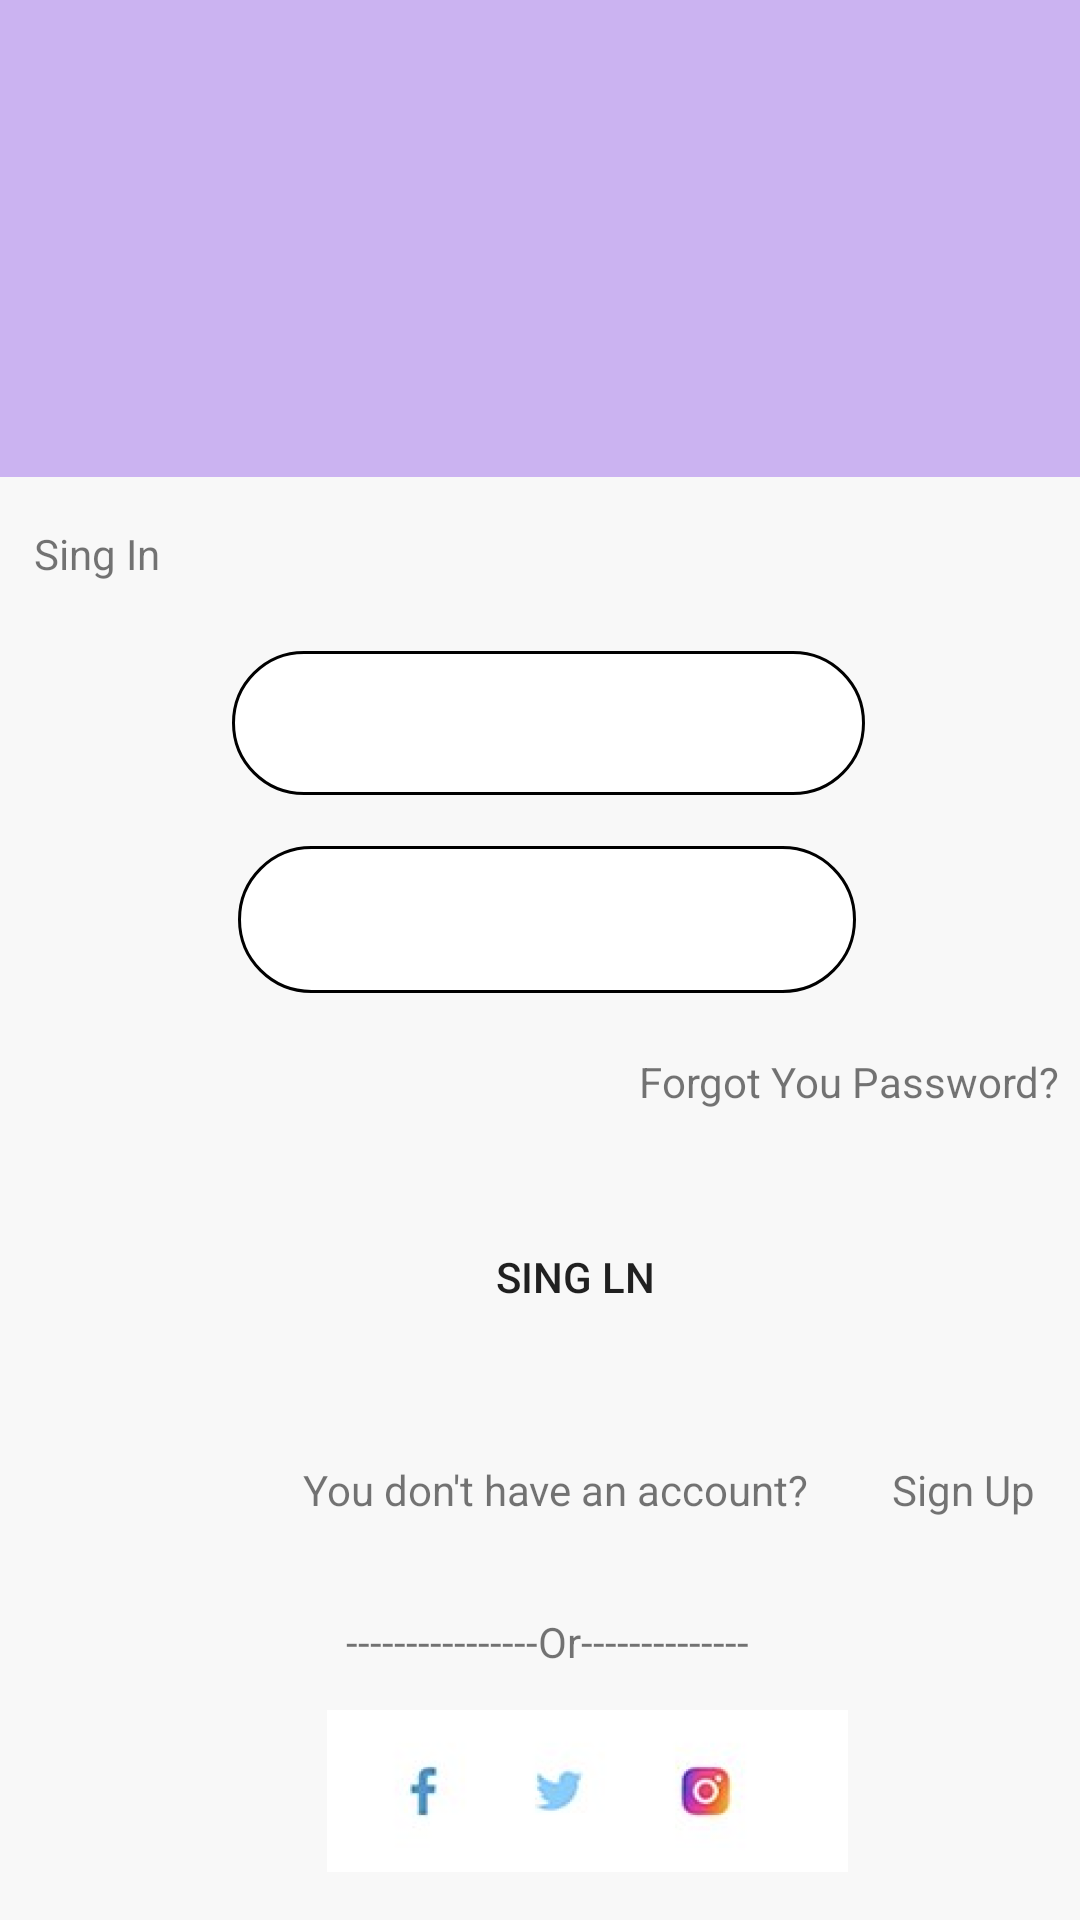

Reconstruct the res/layout file that produces this screen, plus the resources it refers to.
<!-- AndroidManifest.xml: application theme Theme.Lr2AksBel -->
<!-- res/layout/activity_main.xml -->
<?xml version="1.0" encoding="utf-8"?>
<androidx.constraintlayout.widget.ConstraintLayout xmlns:android="http://schemas.android.com/apk/res/android"
    xmlns:app="http://schemas.android.com/apk/res-auto"
    xmlns:tools="http://schemas.android.com/tools"
    android:layout_width="match_parent"
    android:layout_height="match_parent"
    android:background="#CBB3F1"
    tools:context=".MainActivity">

    <androidx.constraintlayout.widget.ConstraintLayout
        android:layout_width="374dp"
        android:layout_height="481dp"
        android:layout_marginStart="4dp"
        android:layout_marginEnd="4dp"
        android:background="#F8F8F8"
        android:radius="8dp"
        app:layout_constraintBottom_toBottomOf="parent"
        app:layout_constraintEnd_toEndOf="parent"
        app:layout_constraintHorizontal_bias="0.413"
        app:layout_constraintStart_toStartOf="parent"
        app:layout_constraintTop_toTopOf="parent"
        app:layout_constraintVertical_bias="1.0">

        <TextView
            android:id="@+id/textView3"
            android:layout_width="wrap_content"
            android:layout_height="wrap_content"
            android:layout_marginStart="135dp"
            android:layout_marginTop="32dp"
            android:layout_marginEnd="100dp"
            android:layout_marginBottom="60dp"
            android:text="@string/txtnotAc"
            app:layout_constraintBottom_toBottomOf="parent"
            app:layout_constraintEnd_toEndOf="parent"
            app:layout_constraintHorizontal_bias="1.0"
            app:layout_constraintStart_toStartOf="parent"
            app:layout_constraintTop_toBottomOf="@+id/button"
            app:layout_constraintVertical_bias="0.013" />

        <Button
            android:id="@+id/button"
            android:layout_width="211dp"
            android:layout_height="57dp"
            android:background="@drawable/button"
            android:text="Sing ln"
            app:layout_constraintBottom_toBottomOf="parent"
            app:layout_constraintEnd_toEndOf="parent"
            app:layout_constraintHorizontal_bias="0.558"
            app:layout_constraintStart_toStartOf="parent"
            app:layout_constraintTop_toTopOf="parent"
            app:layout_constraintVertical_bias="0.561"
            tools:ignore="MissingConstraints" />

        <TextView
            android:id="@+id/textView4"
            android:layout_width="wrap_content"
            android:layout_height="wrap_content"
            android:layout_marginStart="28dp"
            android:layout_marginTop="112dp"
            android:layout_marginEnd="24dp"
            android:layout_marginBottom="60dp"
            android:text="@string/sing"
            app:layout_constraintBottom_toBottomOf="parent"
            app:layout_constraintEnd_toEndOf="parent"
            app:layout_constraintHorizontal_bias="0.0"
            app:layout_constraintStart_toEndOf="@+id/textView3"
            app:layout_constraintTop_toBottomOf="@+id/textView2"
            app:layout_constraintVertical_bias="0.063" />

        <TextView
            android:id="@+id/textView2"
            android:layout_width="wrap_content"
            android:layout_height="wrap_content"
            android:layout_marginTop="192dp"
            android:text="@string/txtForgot"
            app:layout_constraintEnd_toEndOf="parent"
            app:layout_constraintHorizontal_bias="0.931"
            app:layout_constraintStart_toStartOf="parent"
            app:layout_constraintTop_toTopOf="parent" />

        <EditText
            android:id="@+id/editTextTextPassword"
            android:layout_width="206dp"
            android:layout_height="49dp"
            android:layout_marginTop="29dp"
            android:background="@drawable/round"
            android:ems="10"
            android:inputType="textPassword"
            app:layout_constraintBottom_toBottomOf="parent"
            app:layout_constraintEnd_toEndOf="parent"
            app:layout_constraintStart_toStartOf="parent"
            app:layout_constraintTop_toTopOf="parent"
            app:layout_constraintVertical_bias="0.233"
            tools:ignore="SpeakableTextPresentCheck" />

        <EditText
            android:id="@+id/editTextTextEmailAddress"
            android:layout_width="211dp"
            android:layout_height="48dp"
            android:layout_marginBottom="16dp"

            android:background="@drawable/round"
            android:ems="10"
            android:inputType="textEmailAddress"
            android:radius="3dip"
            app:layout_constraintBottom_toBottomOf="parent"
            app:layout_constraintEnd_toEndOf="parent"
            app:layout_constraintHorizontal_bias="0.503"
            app:layout_constraintStart_toStartOf="parent"
            app:layout_constraintTop_toTopOf="parent"
            app:layout_constraintVertical_bias="0.139"
            tools:ignore="SpeakableTextPresentCheck" />

        <TextView
            android:id="@+id/txtTop"
            android:layout_width="wrap_content"
            android:layout_height="wrap_content"
            android:layout_marginStart="16dp"
            android:layout_marginTop="16dp"
            android:layout_marginEnd="345dp"
            android:layout_marginBottom="446dp"
            android:text="@string/txtTop"
            app:layout_constraintBottom_toBottomOf="parent"
            app:layout_constraintEnd_toEndOf="parent"
            app:layout_constraintHorizontal_bias="0.0"
            app:layout_constraintStart_toStartOf="parent"
            app:layout_constraintTop_toTopOf="parent"
            app:layout_constraintVertical_bias="0.0" />

        <TextView
            android:id="@+id/textView"
            android:layout_width="wrap_content"
            android:layout_height="wrap_content"
            android:text="----------------Or--------------"
            app:layout_constraintBottom_toBottomOf="parent"
            app:layout_constraintEnd_toEndOf="parent"
            app:layout_constraintStart_toStartOf="parent"
            app:layout_constraintTop_toBottomOf="@+id/button" />

        <ImageView
            android:id="@+id/imageView"
            android:layout_width="273dp"
            android:layout_height="54dp"
            android:layout_marginBottom="16dp"
            app:layout_constraintBottom_toBottomOf="parent"
            app:layout_constraintEnd_toEndOf="parent"
            app:layout_constraintHorizontal_bias="0.633"
            app:layout_constraintStart_toStartOf="parent"
            app:srcCompat="@drawable/__2022_10_27__11_59_51" />
    </androidx.constraintlayout.widget.ConstraintLayout>
</androidx.constraintlayout.widget.ConstraintLayout>
<!-- resources referenced by this layout -->
<resources>
  <!-- drawable __2022_10_27__11_59_51: png bitmap (drawable, 17358 bytes) -->
  <!-- drawable button (drawable) -->
  <?xml version="1.0" encoding="utf-8"?>
  <shape xmlns:android="http://schemas.android.com/apk/res/android"
  
      android:shape="rectangle">
  <corners android:radius="50dp"></corners>
  </shape>
  <!-- drawable round (drawable-ldltr) -->
  <?xml version="1.0" encoding="utf-8"?>
  <shape xmlns:android="http://schemas.android.com/apk/res/android"
      android:shape="rectangle">
      <solid android:color="#FFFF" />
      <corners android:radius="50dp" />
      <stroke android:width="1sp"/>
  </shape>
  <string name="sing">Sign Up</string>
  <string name="txtForgot">Forgot You Password?</string>
  <string name="txtTop">Sing In</string>
  <string name="txtnotAc">You don\'t have an account?</string>
  <style name="Theme.Lr2AksBel" parent="Theme.MaterialComponents.DayNight.DarkActionBar">
          
          <item name="colorPrimary">@color/purple_500</item>
          <item name="colorPrimaryVariant">@color/purple_700</item>
          <item name="colorOnPrimary">@color/white</item>
          
          <item name="colorSecondary">@color/teal_200</item>
          <item name="colorSecondaryVariant">@color/teal_700</item>
          <item name="colorOnSecondary">@color/black</item>
          
          <item name="android:statusBarColor" tools:targetApi="l">?attr/colorPrimaryVariant</item>
          
      </style>
  <!-- not gathered from this repository: default colours our renderer supplied (Android Studio template values) -->
  <color name="purple_500">#FF6200EE</color>
  <color name="purple_700">#FF3700B3</color>
  <color name="teal_200">#FF03DAC5</color>
  <color name="teal_700">#FF018786</color>
  <color name="black">#FF000000</color>
  <color name="white">#FFFFFFFF</color>
</resources>
